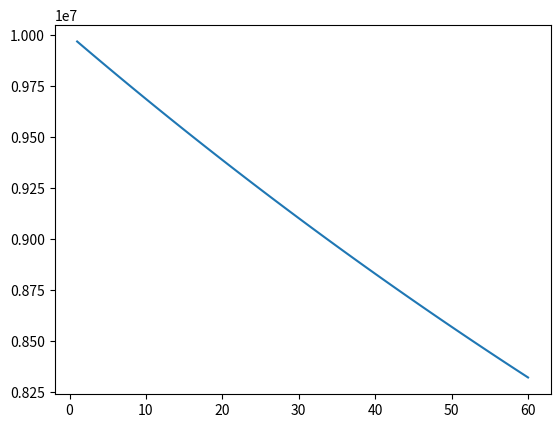

The script that saved this image:
import numpy as np
import seaborn as sns
import matplotlib
import matplotlib.pyplot as plt

def Mass_interest(de,vi,mi0,f,time):
    mi=de*vi - (de*vi - mio)*exp**(-v*time/vi)

    return mi
    
    


#Initial parameters
Vol_interest_vec=[vi for vi in np.arange(1,2,0.1)]
Vol_sample_vec=[vi for vi in np.arange(0.1,1.1,0.1)]
flow_rate_vec=[vf for vf in np.arange(1e-4,1.1e-3,1e-4)]


Den_environ=1e6 #things/ml

Vol_interest=1.4e3 #mL
Den_interest=1e7 #things/ml

Vol_sample=500 #mL

flow_rate=10 #mL/s

timestep=1 #s
time_experiment=60
time=np.arange(0,time_experiment + timestep,timestep)
print(time)

de=Den_environ
vi=Vol_interest
di0=Den_interest
mi0=Den_interest*Vol_interest
v=flow_rate

mi=de*vi - (de*vi - mi0)*np.exp(-v*time/vi)
di=de - (de - di0)*np.exp(-v*time/vi)

ms0= mi0 - vi*de
print(ms0)
ms = ms0 + v*de*time - vi*(di0 - de)*np.exp(-v*time/vi)
vs=v*time

ds=ms/vs

for  ind in range(len(time)):
    test=de - (vs[ind]/vi)*(ds[ind] - (ms0/vs[ind]) - de)*np.exp(v*time[ind]/vi)
    print(test)

plt.plot(time,ds)

plt.show()
